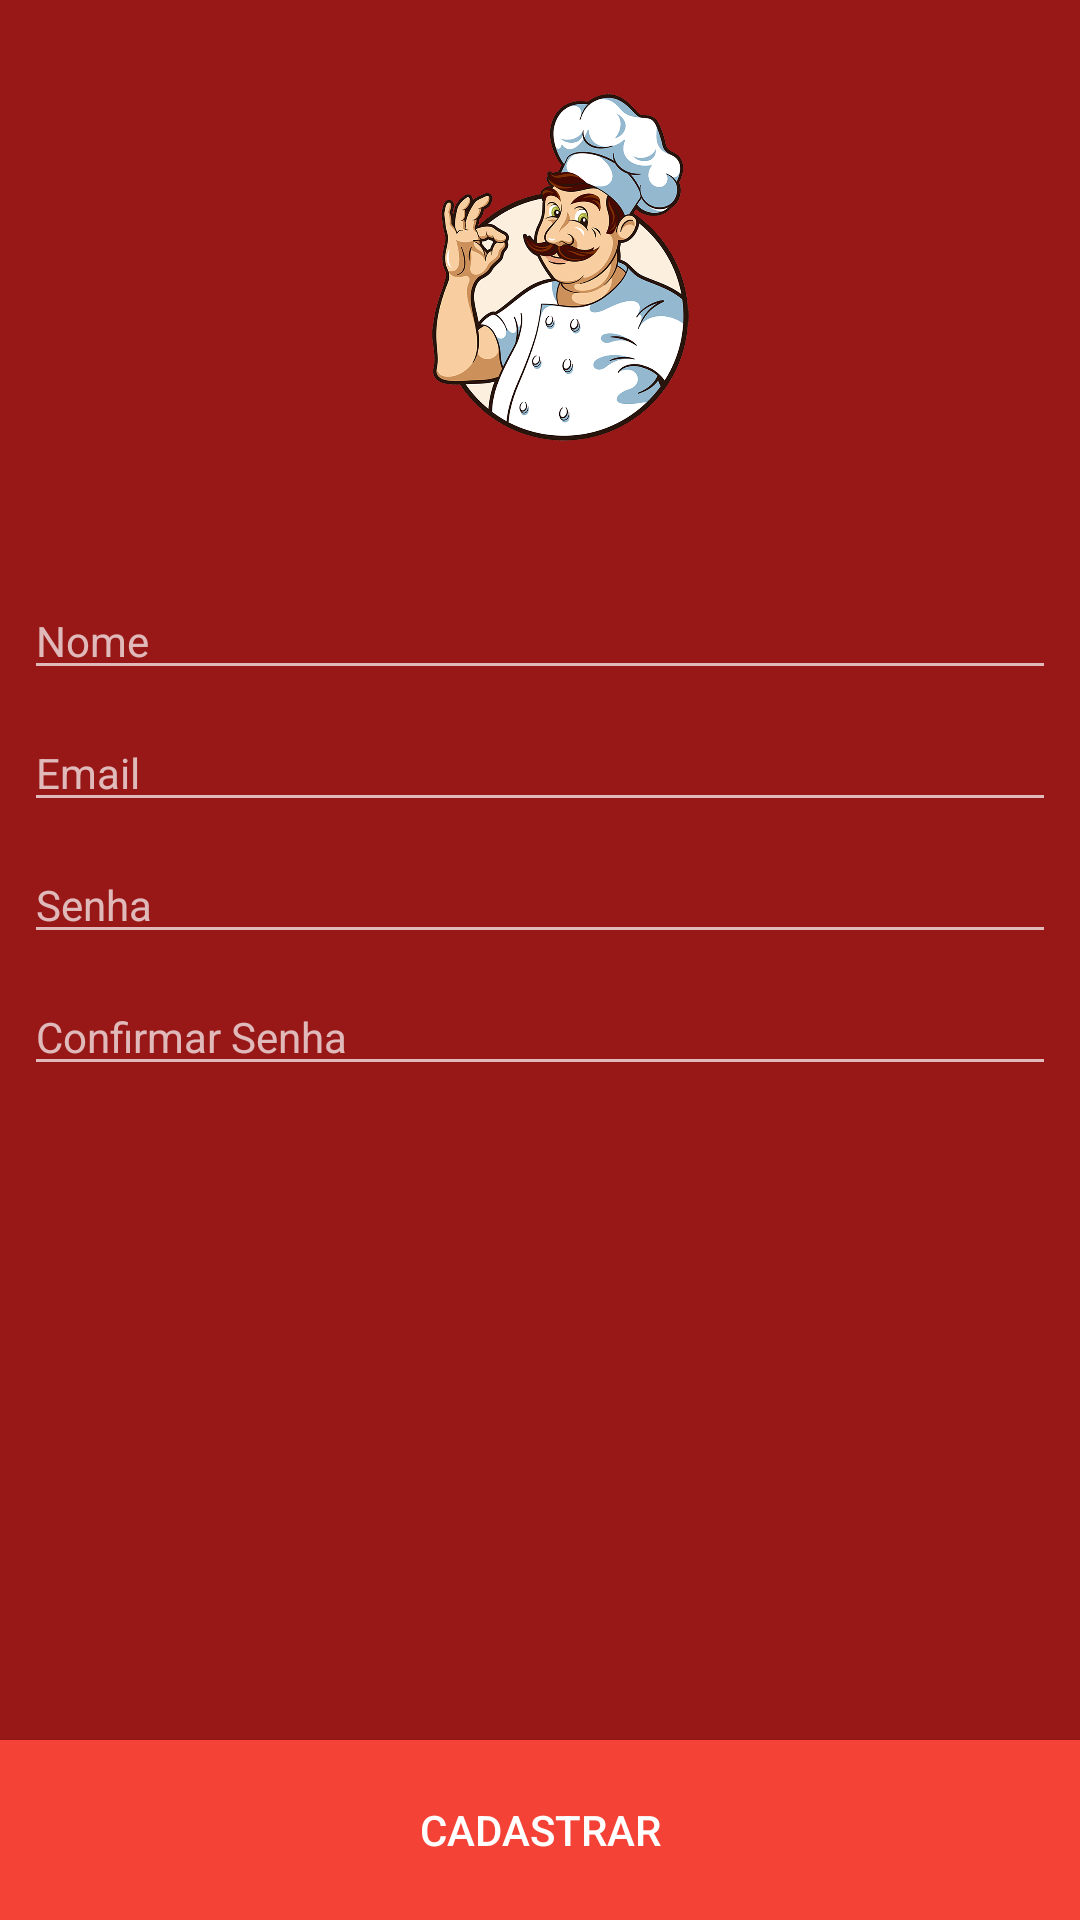

Here is an Android app screen rendered from its layout file. Give the layout XML and the strings, colors and styles it references.
<!-- AndroidManifest.xml: application theme AppTheme -->
<!-- res/layout/activity_cadastrar.xml -->
<?xml version="1.0" encoding="utf-8"?>
<android.support.constraint.ConstraintLayout xmlns:android="http://schemas.android.com/apk/res/android"
    xmlns:app="http://schemas.android.com/apk/res-auto"
    xmlns:tools="http://schemas.android.com/tools"
    android:layout_width="match_parent"
    android:layout_height="match_parent"
    android:background="@color/vermelhoOitenta">

    <ImageView
        android:id="@+id/imagemLogoCadastro"
        android:layout_width="120dp"
        android:layout_height="150dp"
        android:layout_marginStart="8dp"
        android:layout_marginLeft="8dp"
        android:layout_marginTop="16dp"
        android:layout_marginEnd="8dp"
        android:layout_marginRight="8dp"
        android:contentDescription="@string/nome_restaurante"
        android:scaleType="fitCenter"
        app:layout_constraintEnd_toEndOf="parent"
        app:layout_constraintStart_toStartOf="parent"
        app:layout_constraintTop_toTopOf="parent"
        app:srcCompat="@drawable/chefe" />

    <EditText
        android:id="@+id/cadastroLogin"
        android:layout_width="0dp"
        android:layout_height="wrap_content"
        android:layout_marginStart="8dp"
        android:layout_marginTop="28dp"
        android:layout_marginEnd="8dp"
        android:ems="10"
        android:gravity="center"
        android:hint="Nome"
        android:inputType="textPersonName"
        android:textAlignment="viewStart"
        android:textSize="14sp"
        app:layout_constraintEnd_toEndOf="parent"
        app:layout_constraintStart_toStartOf="parent"
        app:layout_constraintTop_toBottomOf="@+id/imagemLogoCadastro" />

    <EditText
        android:id="@+id/cadastroSenha"
        android:layout_width="0dp"
        android:layout_height="wrap_content"
        android:layout_marginStart="8dp"
        android:layout_marginTop="8dp"
        android:layout_marginEnd="8dp"
        android:ems="10"
        android:gravity="center"
        android:hint="Email"
        android:inputType="textEmailAddress|textPassword"
        android:textAlignment="viewStart"
        android:textSize="14sp"
        app:layout_constraintEnd_toEndOf="parent"
        app:layout_constraintStart_toStartOf="parent"
        app:layout_constraintTop_toBottomOf="@+id/cadastroLogin" />

    <EditText
        android:id="@+id/cadastroSenha2"
        android:layout_width="0dp"
        android:layout_height="wrap_content"
        android:layout_marginStart="8dp"
        android:layout_marginTop="8dp"
        android:layout_marginEnd="8dp"
        android:ems="10"
        android:gravity="center"
        android:hint="Senha"
        android:inputType="textPassword"
        android:textAlignment="viewStart"
        android:textSize="14sp"
        app:layout_constraintEnd_toEndOf="parent"
        app:layout_constraintStart_toStartOf="parent"
        app:layout_constraintTop_toBottomOf="@+id/cadastroSenha" />

    <EditText
        android:id="@+id/cadastroSenha3"
        android:layout_width="0dp"
        android:layout_height="wrap_content"
        android:layout_marginStart="8dp"
        android:layout_marginTop="8dp"
        android:layout_marginEnd="8dp"
        android:ems="10"
        android:gravity="center"
        android:hint="Confirmar Senha"
        android:inputType="textPassword"
        android:textAlignment="viewStart"
        android:textSize="14sp"
        app:layout_constraintEnd_toEndOf="parent"
        app:layout_constraintStart_toStartOf="parent"
        app:layout_constraintTop_toBottomOf="@+id/cadastroSenha2" />

    <Button
        android:id="@+id/botaoCadastrar"
        android:layout_width="0dp"
        android:layout_height="60dp"
        android:background="@color/colorPrimary"
        android:text="Cadastrar"
        app:layout_constraintBottom_toBottomOf="parent"
        app:layout_constraintEnd_toEndOf="parent"
        app:layout_constraintStart_toStartOf="parent" />

</android.support.constraint.ConstraintLayout>
<!-- resources referenced by this layout -->
<resources>
  <color name="colorPrimary">#f44336</color>
  <color name="vermelhoOitenta">#80ff0000</color>
  <!-- drawable chefe: png bitmap (drawable-v24, 403038 bytes) -->
  <string name="nome_restaurante">Restaurante do Chef</string>
  <style name="AppTheme" parent="Theme.AppCompat">
          
          <item name="colorPrimary">@color/colorPrimary</item>
          <item name="colorPrimaryDark">@color/colorPrimaryDark</item>
          <item name="colorAccent">@color/colorAccent</item>
          <item name="windowNoTitle">false</item>
          <item name="windowActionBar">true</item>
          <item name="android:windowFullscreen">false</item>
          <item name="android:windowActivityTransitions">true</item>
          <item name="android:statusBarColor">@color/colorPrimary</item>
      </style>
  <color name="colorPrimaryDark">#00574b</color>
  <color name="colorAccent">#D81B60</color>
</resources>
